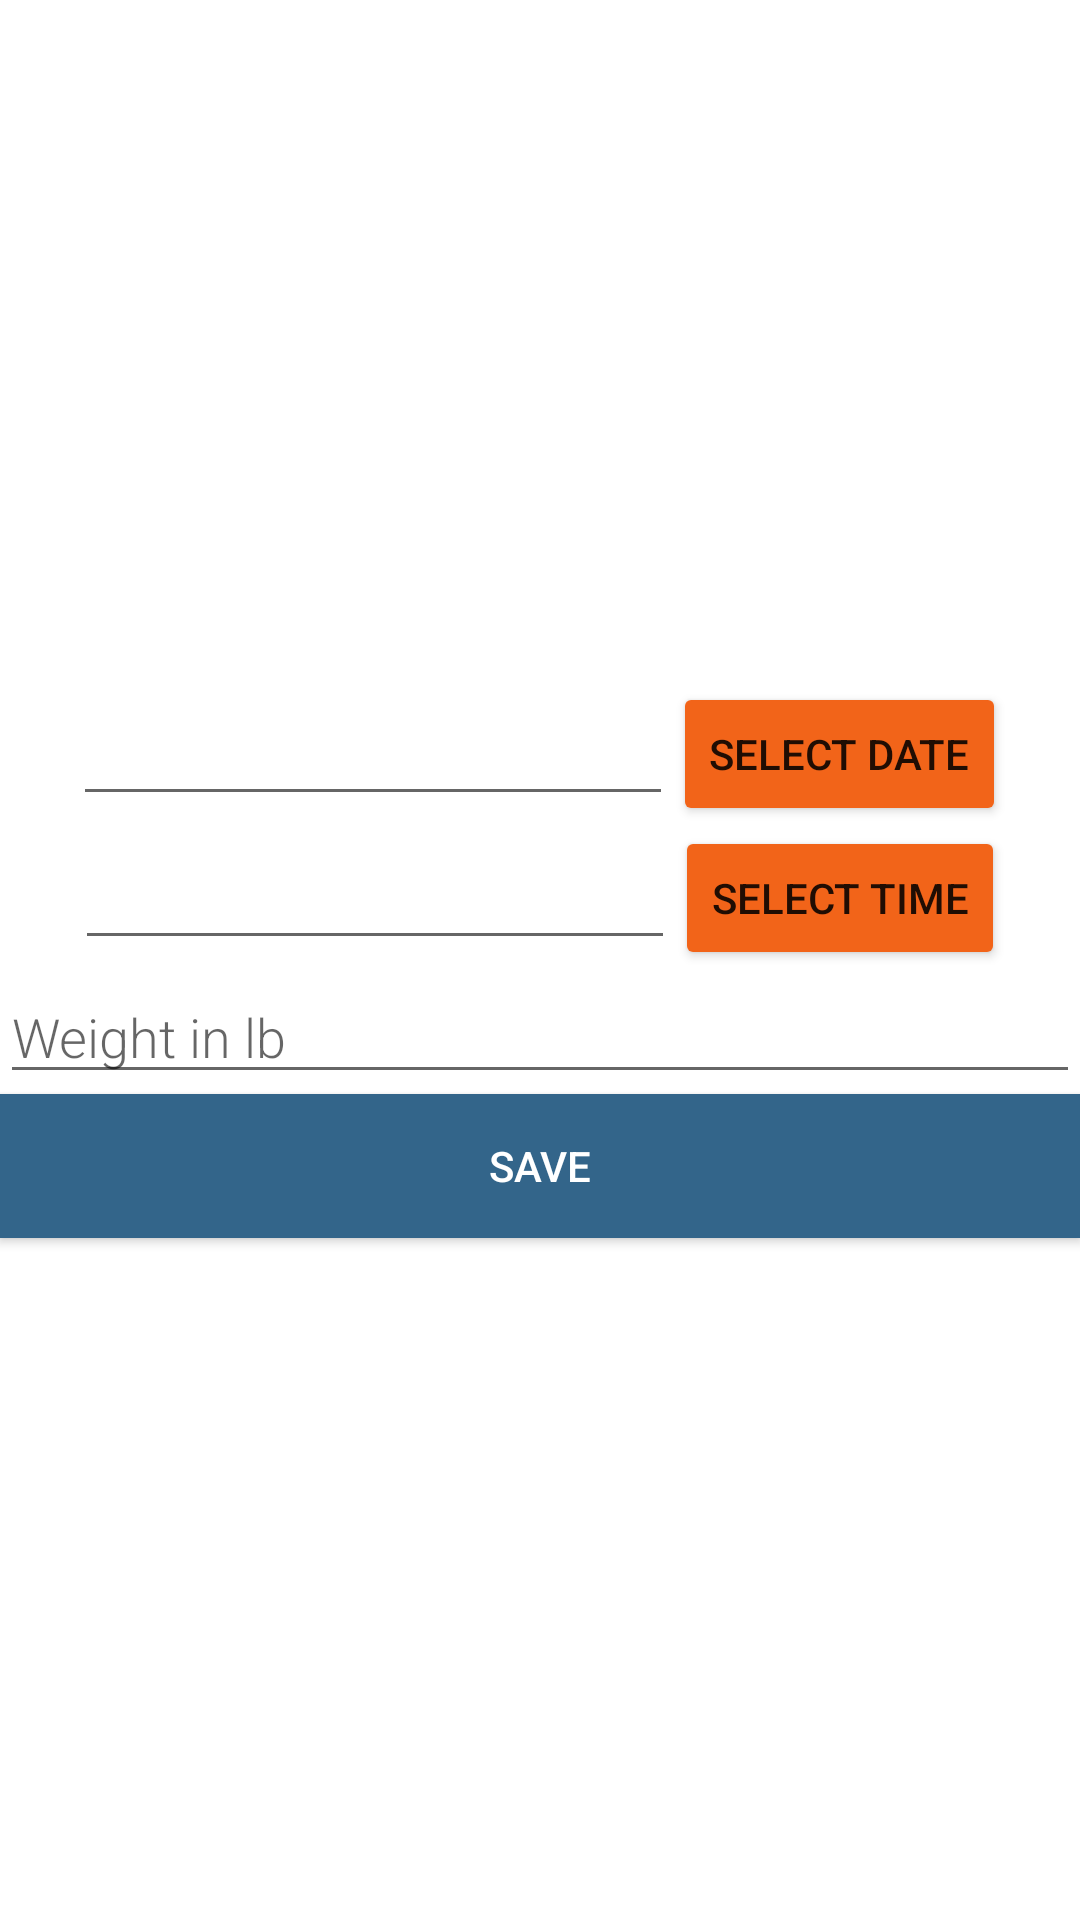

Android layout source for this screen:
<!-- AndroidManifest.xml: application theme AppTheme -->
<!-- res/layout/activity_new_weight.xml -->
<?xml version="1.0" encoding="utf-8"?>
<LinearLayout xmlns:android="http://schemas.android.com/apk/res/android"
    android:orientation="vertical"
    android:layout_width="match_parent"
    android:layout_height="match_parent"
    android:gravity="center">

    <LinearLayout
        android:layout_width="match_parent"
        android:layout_height="wrap_content"
        android:orientation="horizontal"
        android:gravity="center">

        <EditText
            android:layout_width="200dp"
            android:layout_height="wrap_content"
            android:id="@+id/in_date"
            android:inputType="date"
            android:minHeight="@dimen/min_height"
            android:fontFamily="sans-serif-light"
            android:layout_margin="@dimen/big_padding"
            android:textSize="18sp" />

        <Button
            android:layout_width="wrap_content"
            android:layout_height="wrap_content"
            android:text="SELECT DATE"
            android:id="@+id/btn_date"
            />

    </LinearLayout>

    <LinearLayout
        android:layout_width="match_parent"
        android:layout_height="wrap_content"
        android:orientation="horizontal"
        android:gravity="center">

        <EditText
            android:layout_width="200dp"
            android:layout_height="wrap_content"
            android:id="@+id/in_time"
            android:inputType="date"
            android:minHeight="@dimen/min_height"
            android:fontFamily="sans-serif-light"
            android:layout_margin="@dimen/big_padding"
            android:textSize="18sp" />

        <Button
            android:layout_width="wrap_content"
            android:layout_height="wrap_content"
            android:text="SELECT TIME"
            android:id="@+id/btn_time" />

    </LinearLayout>

    <EditText
        android:id="@+id/edit_weight"
        android:layout_width="match_parent"
        android:layout_height="wrap_content"
        android:minHeight="@dimen/min_height"
        android:fontFamily="sans-serif-light"
        android:hint="@string/hint_word"
        android:inputType="numberDecimal"
        android:layout_margin="@dimen/big_padding"
        android:textSize="18sp" />

    <Button
        android:id="@+id/button_save"
        android:layout_width="match_parent"
        android:layout_height="wrap_content"
        android:background="@color/colorPrimary"
        android:text="@string/button_save"
        android:layout_margin="@dimen/big_padding"
        android:textColor="@color/buttonLabel" />

</LinearLayout>
<!-- resources referenced by this layout -->
<resources>
  <color name="buttonLabel">#FFFFFF</color>
  <color name="colorPrimary">#33658a</color>
  <string name="button_save">Save</string>
  <string name="hint_word">Weight in lb</string>
  <style name="AppTheme" parent="Theme.MaterialComponents.Light.DarkActionBar">
          
          <item name="colorPrimary">@color/colorPrimary</item>
          <item name="colorPrimaryDark">@color/colorPrimaryDark</item>
          <item name="colorAccent">@color/colorAccent</item>
          <item name="colorSecondary">@color/colorSecondary</item>
          <item name="colorButtonNormal">@color/colorAccentDark</item>
      </style>
  <color name="colorPrimaryDark">#2f4858</color>
  <color name="colorAccent">#f6ae2d</color>
  <color name="colorSecondary">#86bbd8</color>
  <color name="colorAccentDark">#f26419</color>
</resources>
